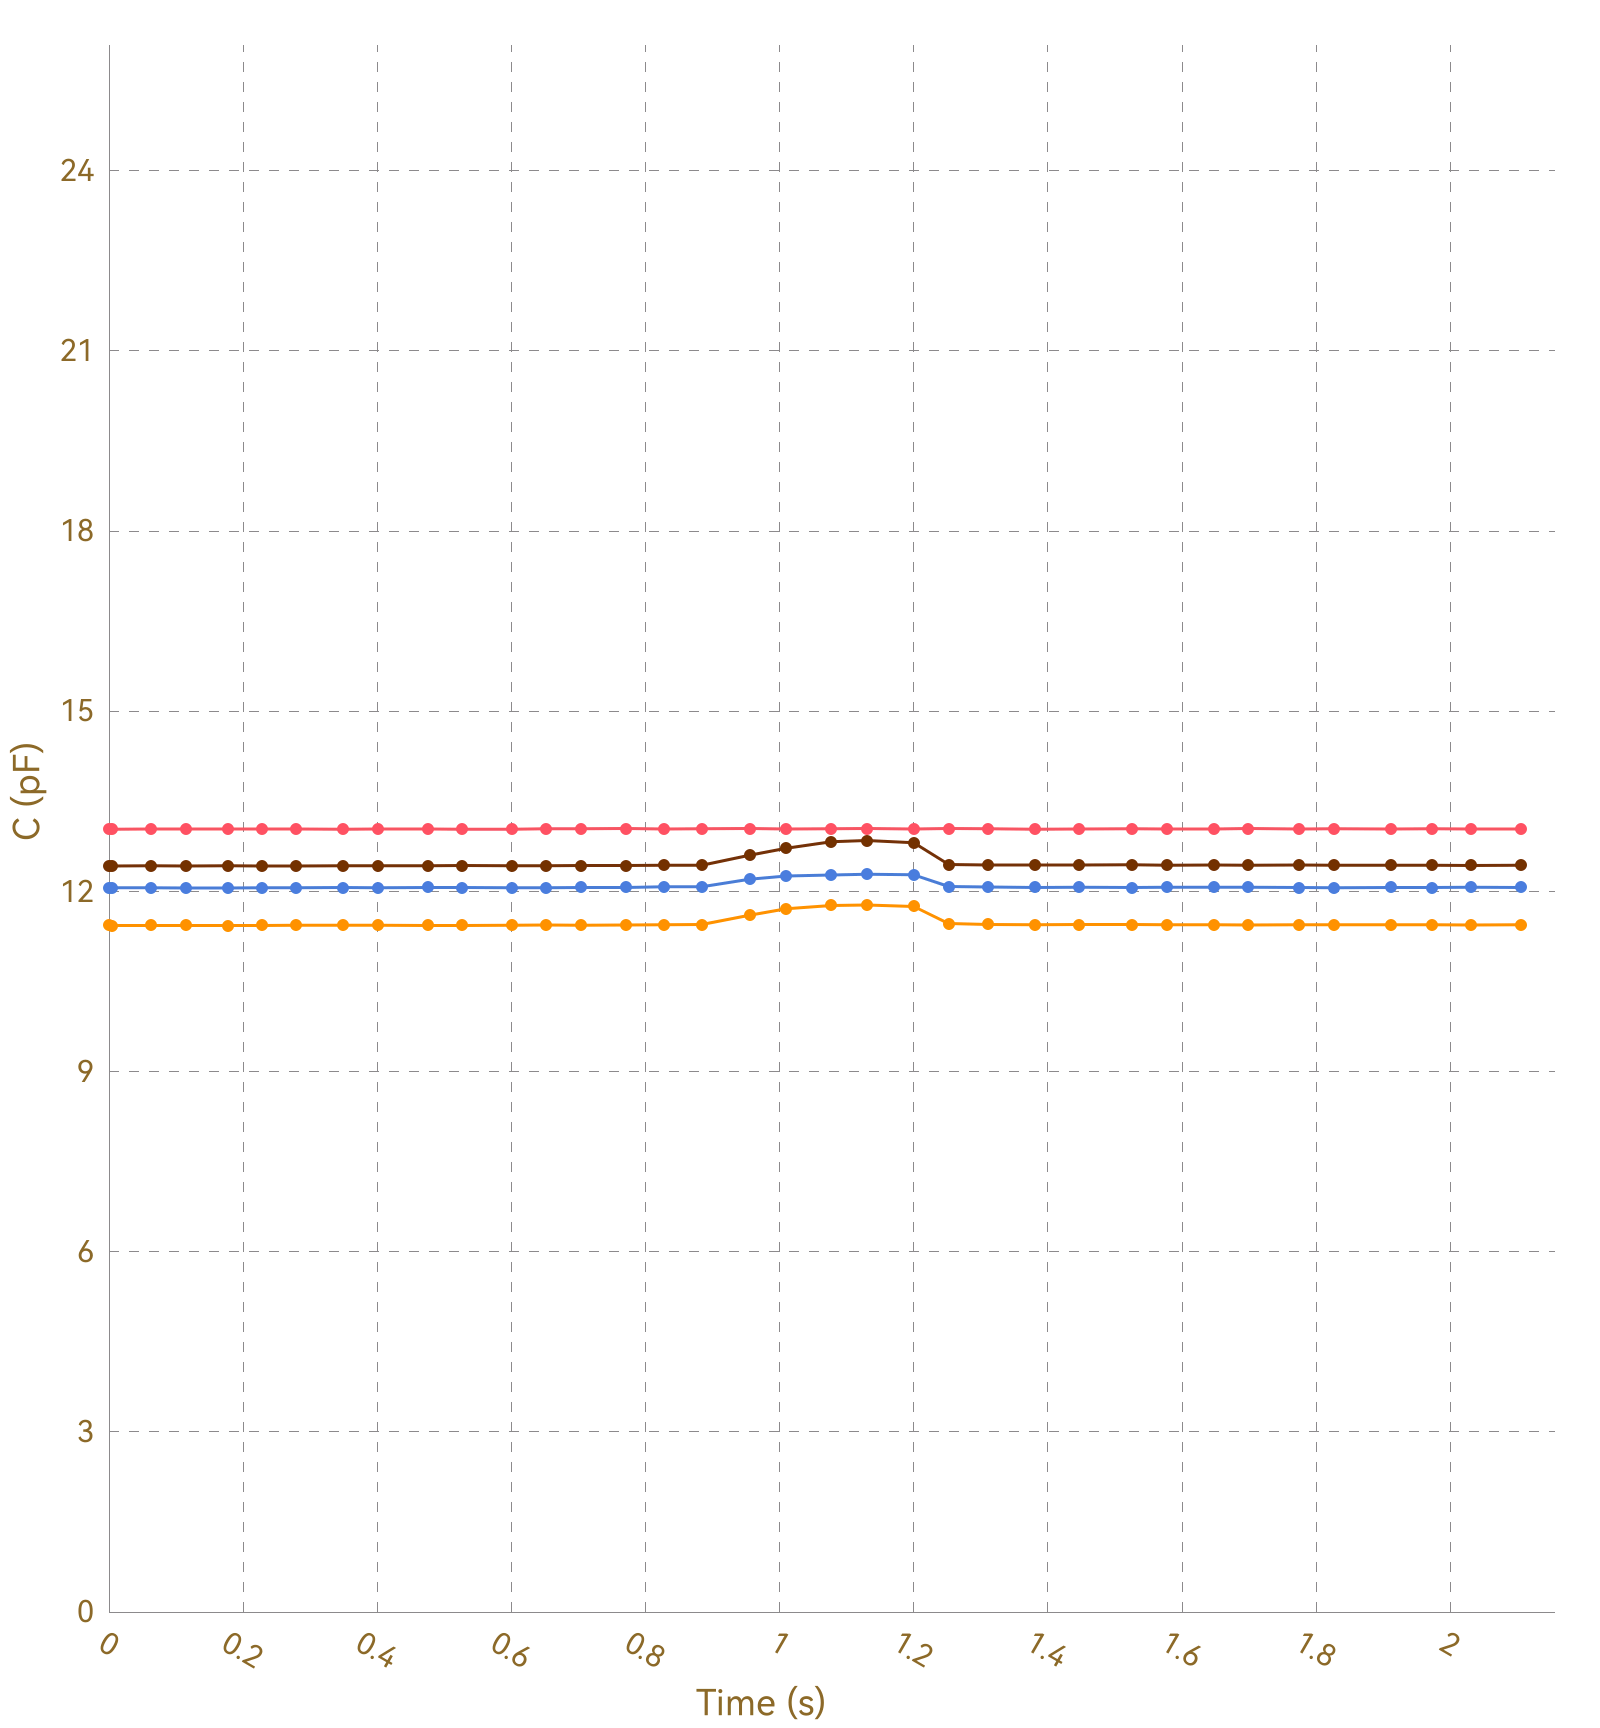

Source data for this figure (header and first rows):
, Ch1, , Ch2, , Ch3, , Ch4, , Ch5, , Ch6, , Ch7, , Ch8, 
Time (s), C (pF), ΔC/C0 (%), C (pF), ΔC/C0 (%), C (pF), ΔC/C0 (%), C (pF), ΔC/C0 (%), C (pF), ΔC/C0 (%), C (pF), ΔC/C0 (%), C (pF), ΔC/C0 (%), C (pF), ΔC/C0 (%)
0.008, 13.03, 0.0000, 11.43, 0.0000, 12.06, 0.0000, 12.42, 0.0000, OL, OL, OL, OL, OL, OL, 0.0000, 0.0000
0.043, 13.03, 0.0000, 11.43, 0.0000, 12.06, 0.0000, 12.43, 0.0000, OL, OL, OL, OL, OL, OL, 0.0000, 0.0000
0.046, 13.04, 0.0000, 11.43, 0.0000, 12.06, 0.0000, 12.43, 0.0000, OL, OL, OL, OL, OL, OL, 0.0000, 0.0000
0.049, 13.04, 0.0000, 11.43, 0.0000, 12.06, 0.0000, 12.42, 0.0000, OL, OL, OL, OL, OL, OL, 0.0000, 0.0000
0.062, 13.03, 0.0000, 11.43, 0.0000, 12.06, 0.0000, 12.42, 0.0000, OL, OL, OL, OL, OL, OL, 0.0000, 0.0000
0.065, 13.04, 0.0000, 11.44, 0.0000, 12.06, 0.0000, 12.42, 0.0000, OL, OL, OL, OL, OL, OL, 0.0000, 0.0000
0.072, 13.04, 0.0000, 11.43, 0.0000, 12.06, 0.0000, 12.43, 0.0000, OL, OL, OL, OL, OL, OL, 0.0000, 0.0000
0.076, 13.04, 0.0000, 11.44, 0.0000, 12.06, 0.0000, 12.42, 0.0000, OL, OL, OL, OL, OL, OL, 0.0000, 0.0000
0.106, 13.03, 0.0000, 11.43, 0.0000, 12.06, 0.0000, 12.43, 0.0000, OL, OL, OL, OL, OL, OL, 0.0000, 0.0000
0.110, 13.04, 0.0000, 11.43, 0.0000, 12.06, 0.0000, 12.42, 0.0000, OL, OL, OL, OL, OL, OL, 0.0000, 0.0000
0.112, 13.03, 0.0000, 11.43, 0.0000, 12.06, 0.0000, 12.42, 0.0000, OL, OL, OL, OL, OL, OL, 0.0000, 0.0000
0.115, 13.04, 0.0000, 11.43, 0.0000, 12.06, 0.0000, 12.42, 0.0000, OL, OL, OL, OL, OL, OL, 0.0000, 0.0000
0.147, 13.03, 0.0000, 11.43, 0.0000, 12.06, 0.0000, 12.42, 0.0000, OL, OL, OL, OL, OL, OL, 0.0000, 0.0000
0.150, 13.03, 0.0000, 11.43, 0.0000, 12.06, 0.0000, 12.43, 0.0000, OL, OL, OL, OL, OL, OL, 0.0000, 0.0000
0.152, 13.03, 0.0000, 11.43, 0.0000, 12.06, 0.0000, 12.42, 0.0000, OL, OL, OL, OL, OL, OL, 0.0000, 0.0000
0.177, 13.04, 0.0000, 11.43, 0.0000, 12.06, 0.0000, 12.42, 0.0000, OL, OL, OL, OL, OL, OL, 0.0000, 0.0000
0.180, 13.03, 0.0000, 11.43, 0.0000, 12.06, 0.0000, 12.42, 0.0000, OL, OL, OL, OL, OL, OL, 0.0000, 0.0000
0.205, 13.04, 0.0000, 11.43, 0.0000, 12.06, 0.0000, 12.42, 0.0000, OL, OL, OL, OL, OL, OL, 0.0000, 0.0000
0.207, 13.04, 0.0000, 11.43, 0.0000, 12.06, 0.0000, 12.42, 0.0000, OL, OL, OL, OL, OL, OL, 0.0000, 0.0000
0.228, 13.04, 0.0000, 11.43, 0.0000, 12.06, 0.0000, 12.42, 0.0000, OL, OL, OL, OL, OL, OL, 0.0000, 0.0000
0.231, 13.03, 0.0000, 11.43, 0.0000, 12.06, 0.0000, 12.42, 0.0000, OL, OL, OL, OL, OL, OL, 0.0000, 0.0000
0.234, 13.04, 0.0000, 11.43, 0.0000, 12.06, 0.0000, 12.42, 0.0000, OL, OL, OL, OL, OL, OL, 0.0000, 0.0000
0.237, 13.04, 0.0000, 11.43, 0.0000, 12.06, 0.0000, 12.43, 0.0000, OL, OL, OL, OL, OL, OL, 0.0000, 0.0000
0.272, 13.03, 0.0000, 11.43, 0.0000, 12.06, 0.0000, 12.43, 0.0000, OL, OL, OL, OL, OL, OL, 0.0000, 0.0000
0.274, 13.04, 0.0000, 11.43, 0.0000, 12.06, 0.0000, 12.43, 0.0000, OL, OL, OL, OL, OL, OL, 0.0000, 0.0000
0.277, 13.04, 0.0000, 11.43, 0.0000, 12.06, 0.0000, 12.42, 0.0000, OL, OL, OL, OL, OL, OL, 0.0000, 0.0000
0.279, 13.04, 0.0000, 11.43, 0.0000, 12.06, 0.0000, 12.42, 0.0000, OL, OL, OL, OL, OL, OL, 0.0000, 0.0000
0.282, 13.04, 0.0000, 11.43, 0.0000, 12.06, 0.0000, 12.43, 0.0000, OL, OL, OL, OL, OL, OL, 0.0000, 0.0000
0.311, 13.04, 0.0000, 11.44, 0.0000, 12.06, 0.0000, 12.42, 0.0000, OL, OL, OL, OL, OL, OL, 0.0000, 0.0000
0.314, 13.03, 0.0000, 11.43, 0.0000, 12.06, 0.0000, 12.42, 0.0000, OL, OL, OL, OL, OL, OL, 0.0000, 0.0000
0.317, 13.03, 0.0000, 11.44, 0.0000, 12.06, 0.0000, 12.43, 0.0000, OL, OL, OL, OL, OL, OL, 0.0000, 0.0000
0.349, 13.04, 0.0000, 11.44, 0.0000, 12.06, 0.0000, 12.42, 0.0000, OL, OL, OL, OL, OL, OL, 0.0000, 0.0000
0.353, 13.04, 0.0000, 11.43, 0.0000, 12.06, 0.0000, 12.43, 0.0000, OL, OL, OL, OL, OL, OL, 0.0000, 0.0000
0.356, 13.04, 0.0000, 11.43, 0.0000, 12.06, 0.0000, 12.43, 0.0000, OL, OL, OL, OL, OL, OL, 0.0000, 0.0000
0.363, 13.04, 0.0000, 11.44, 0.0000, 12.06, 0.0000, 12.42, 0.0000, OL, OL, OL, OL, OL, OL, 0.0000, 0.0000
0.366, 13.04, 0.0000, 11.44, 0.0000, 12.06, 0.0000, 12.43, 0.0000, OL, OL, OL, OL, OL, OL, 0.0000, 0.0000
0.395, 13.04, 0.0000, 11.44, 0.0000, 12.06, 0.0000, 12.42, 0.0000, OL, OL, OL, OL, OL, OL, 0.0000, 0.0000
0.398, 13.04, 0.0000, 11.43, 0.0000, 12.06, 0.0000, 12.43, 0.0000, OL, OL, OL, OL, OL, OL, 0.0000, 0.0000
0.401, 13.03, 0.0000, 11.44, 0.0000, 12.06, 0.0000, 12.43, 0.0000, OL, OL, OL, OL, OL, OL, 0.0000, 0.0000
0.404, 13.04, 0.0000, 11.43, 0.0000, 12.06, 0.0000, 12.42, 0.0000, OL, OL, OL, OL, OL, OL, 0.0000, 0.0000
0.433, 13.04, 0.0000, 11.43, 0.0000, 12.06, 0.0000, 12.42, 0.0000, OL, OL, OL, OL, OL, OL, 0.0000, 0.0000
0.437, 13.04, 0.0000, 11.44, 0.0000, 12.06, 0.0000, 12.43, 0.0000, OL, OL, OL, OL, OL, OL, 0.0000, 0.0000
0.439, 13.04, 0.0000, 11.43, 0.0000, 12.06, 0.0000, 12.43, 0.0000, OL, OL, OL, OL, OL, OL, 0.0000, 0.0000
0.446, 13.04, 0.0000, 11.44, 0.0000, 12.06, 0.0000, 12.43, 0.0000, OL, OL, OL, OL, OL, OL, 0.0000, 0.0000
0.476, 13.04, 0.0000, 11.44, 0.0000, 12.06, 0.0000, 12.43, 0.0000, OL, OL, OL, OL, OL, OL, 0.0000, 0.0000
0.479, 13.04, 0.0000, 11.44, 0.0000, 12.06, 0.0000, 12.43, 0.0000, OL, OL, OL, OL, OL, OL, 0.0000, 0.0000
0.482, 13.03, 0.0000, 11.44, 0.0000, 12.06, 0.0000, 12.42, 0.0000, OL, OL, OL, OL, OL, OL, 0.0000, 0.0000
0.488, 13.04, 0.0000, 11.43, 0.0000, 12.06, 0.0000, 12.43, 0.0000, OL, OL, OL, OL, OL, OL, 0.0000, 0.0000
0.519, 13.04, 0.0000, 11.43, 0.0000, 12.06, 0.0000, 12.43, 0.0000, OL, OL, OL, OL, OL, OL, 0.0000, 0.0000
0.522, 13.03, 0.0000, 11.44, 0.0000, 12.06, 0.0000, 12.43, 0.0000, OL, OL, OL, OL, OL, OL, 0.0000, 0.0000
0.525, 13.04, 0.0000, 11.44, 0.0000, 12.06, 0.0000, 12.43, 0.0000, OL, OL, OL, OL, OL, OL, 0.0000, 0.0000
0.527, 13.04, 0.0000, 11.43, 0.0000, 12.06, 0.0000, 12.43, 0.0000, OL, OL, OL, OL, OL, OL, 0.0000, 0.0000
0.557, 13.04, 0.0000, 11.44, 0.0000, 12.06, 0.0000, 12.43, 0.0000, OL, OL, OL, OL, OL, OL, 0.0000, 0.0000
0.561, 13.03, 0.0000, 11.43, 0.0000, 12.06, 0.0000, 12.43, 0.0000, OL, OL, OL, OL, OL, OL, 0.0000, 0.0000
0.563, 13.04, 0.0000, 11.44, 0.0000, 12.06, 0.0000, 12.43, 0.0000, OL, OL, OL, OL, OL, OL, 0.0000, 0.0000
0.566, 13.04, 0.0000, 11.43, 0.0000, 12.06, 0.0000, 12.43, 0.0000, OL, OL, OL, OL, OL, OL, 0.0000, 0.0000
0.568, 13.04, 0.0000, 11.44, 0.0000, 12.06, 0.0000, 12.42, 0.0000, OL, OL, OL, OL, OL, OL, 0.0000, 0.0000
0.601, 13.04, 0.0000, 11.43, 0.0000, 12.06, 0.0000, 12.43, 0.0000, OL, OL, OL, OL, OL, OL, 0.0000, 0.0000
0.603, 13.04, 0.0000, 11.44, 0.0000, 12.06, 0.0000, 12.43, 0.0000, OL, OL, OL, OL, OL, OL, 0.0000, 0.0000
... 160 more rows
